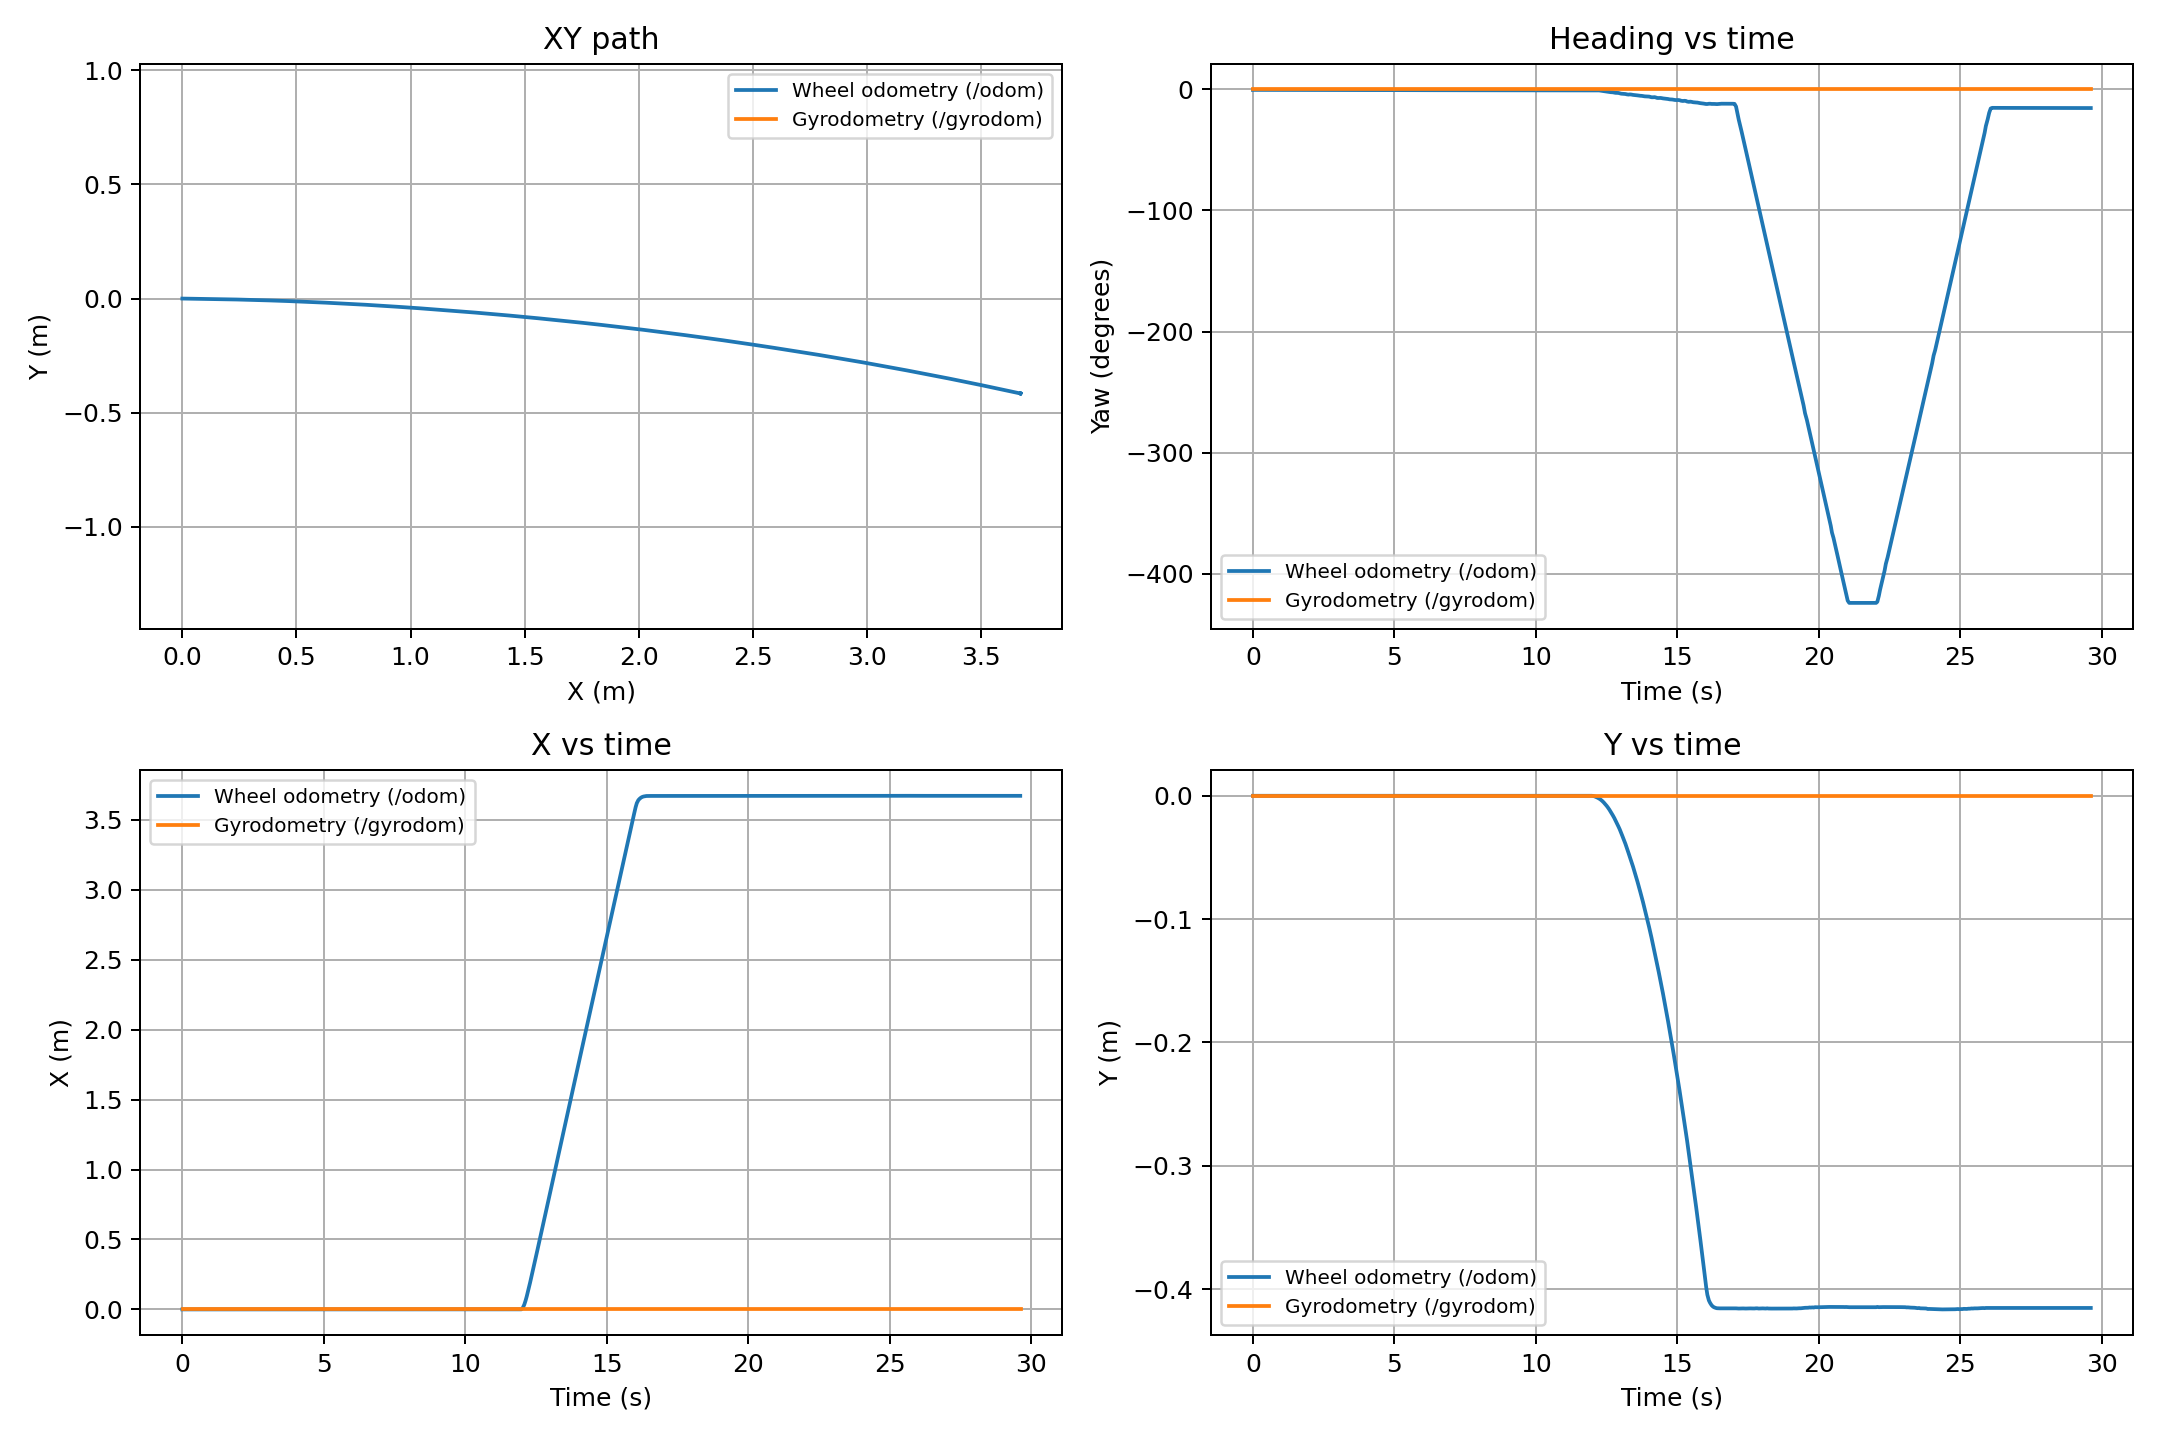

The table this chart was drawn from, first rows:
stamp_s, topic, x_m, y_m, yaw_rad, vx_m_s, wz_rad_s
1793729429, odom, 0.0, 0.0, -0.008793, 0.0, -0.0
1793729429, gyrodom, 0.0, 0.0, 0.0, 0.0, -0.003196
1793729429, odom, 0.0, 0.0, -0.008965, 0.0, -0.0
1793729429, gyrodom, 0.0, 0.0, 0.0, 0.0, -0.001332
1793729429, odom, 0.0, 0.0, -0.008839, 0.0, -0.0
1793729429, gyrodom, 0.0, 0.0, 0.0, 0.0, 0.001997
1793729429, odom, 0.0, 0.0, -0.009014, 0.0, -0.0
1793729429, gyrodom, 0.0, 0.0, 0.0, 0.0, 0.004394
1793729429, odom, 0.0, 0.0, -0.008936, 0.0, -0.0
1793729429, gyrodom, 0.0, 0.0, 0.0, 0.0, -0.00546
1793729429, odom, 0.0, 0.0, -0.009099, 0.0, -0.0
1793729429, gyrodom, 0.0, 0.0, 0.0, 0.0, 0.001598
1793729429, odom, 0.0, 0.0, -0.009036, 0.0, -0.0
1793729429, gyrodom, 0.0, 0.0, 0.0, 0.0, -0.00546
1793729429, odom, 0.0, 0.0, -0.009212, 0.0, -0.0
1793729429, gyrodom, 0.0, 0.0, 0.0, 0.0, 0.004261
1793729429, odom, 0.0, 0.0, -0.009216, 0.0, -0.0
1793729429, gyrodom, 0.0, 0.0, 0.0, 0.0, -0.002264
1793729429, odom, 0.0, 0.0, -0.009249, 0.0, -0.0
1793729429, gyrodom, 0.0, 0.0, 0.0, 0.0, 0.00293
1793729429, odom, 0.0, 0.0, -0.009248, 0.0, -0.0
1793729429, gyrodom, 0.0, 0.0, 0.0, 0.0, -0.005326
1793729429, odom, 0.0, 0.0, -0.009352, 0.0, -0.0
1793729429, gyrodom, 0.0, 0.0, 0.0, 0.0, -0.0005326
1793729429, odom, 0.0, 0.0, -0.009448, 0.0, -0.0
1793729429, gyrodom, 0.0, 0.0, 0.0, 0.0, -0.001997
1793729429, odom, 0.0, 0.0, -0.009447, 0.0, -0.0
1793729429, gyrodom, 0.0, 0.0, 0.0, 0.0, 0.004394
1793729429, odom, 0.0, 0.0, -0.009451, 0.0, -0.0
1793729429, gyrodom, 0.0, 0.0, 0.0, 0.0, -0.005593
1793729429, odom, 0.0, 0.0, -0.009383, 0.0, -0.0
1793729429, gyrodom, 0.0, 0.0, 0.0, 0.0, -0.0001332
1793729429, odom, 0.0, 0.0, -0.009449, 0.0, -0.0
1793729429, gyrodom, 0.0, 0.0, 0.0, 0.0, 0.001731
1793729430, odom, 0.0, 0.0, -0.009435, 0.0, -0.0
1793729430, gyrodom, 0.0, 0.0, 0.0, 0.0, 0.001332
1793729430, odom, 0.0, 0.0, -0.009473, 0.0, -0.0
1793729430, gyrodom, 0.0, 0.0, 0.0, 0.0, -0.0006658
1793729430, odom, 0.0, 0.0, -0.009391, 0.0, -0.0
1793729430, gyrodom, 0.0, 0.0, 0.0, 0.0, -0.0009321
1793729430, odom, 0.0, 0.0, -0.009522, 0.0, -0.0
1793729430, gyrodom, 0.0, 0.0, 0.0, 0.0, -0.004794
1793729430, odom, 0.0, 0.0, -0.009487, 0.0, -0.0
1793729430, gyrodom, 0.0, 0.0, 0.0, 0.0, -0.001065
1793729430, odom, 0.0, 0.0, -0.009638, 0.0, -0.0
1793729430, gyrodom, 0.0, 0.0, 0.0, 0.0, 0.007058
1793729430, odom, 0.0, 0.0, -0.009538, 0.0, -0.0
1793729430, gyrodom, 0.0, 0.0, 0.0, 0.0, -0.004661
1793729430, odom, 0.0, 0.0, -0.009628, 0.0, -0.0
1793729430, gyrodom, 0.0, 0.0, 0.0, 0.0, 0.0006658
1793729430, odom, 0.0, 0.0, -0.009644, 0.0, -0.0
1793729430, gyrodom, 0.0, 0.0, 0.0, 0.0, -0.005326
1793729430, odom, 0.0, 0.0, -0.009724, 0.0, -0.0
1793729430, gyrodom, 0.0, 0.0, 0.0, 0.0, -0.003196
1793729430, odom, 0.0, 0.0, -0.009793, 0.0, -0.0
1793729430, gyrodom, 0.0, 0.0, 0.0, 0.0, -0.004394
1793729430, odom, 0.0, 0.0, -0.009783, 0.0, -0.0
1793729430, gyrodom, 0.0, 0.0, 0.0, 0.0, -0.003329
1793729430, odom, 0.0, 0.0, -0.009893, 0.0, -0.0
1793729430, gyrodom, 0.0, 0.0, 0.0, 0.0, -0.0006658
... 1,110 more rows
